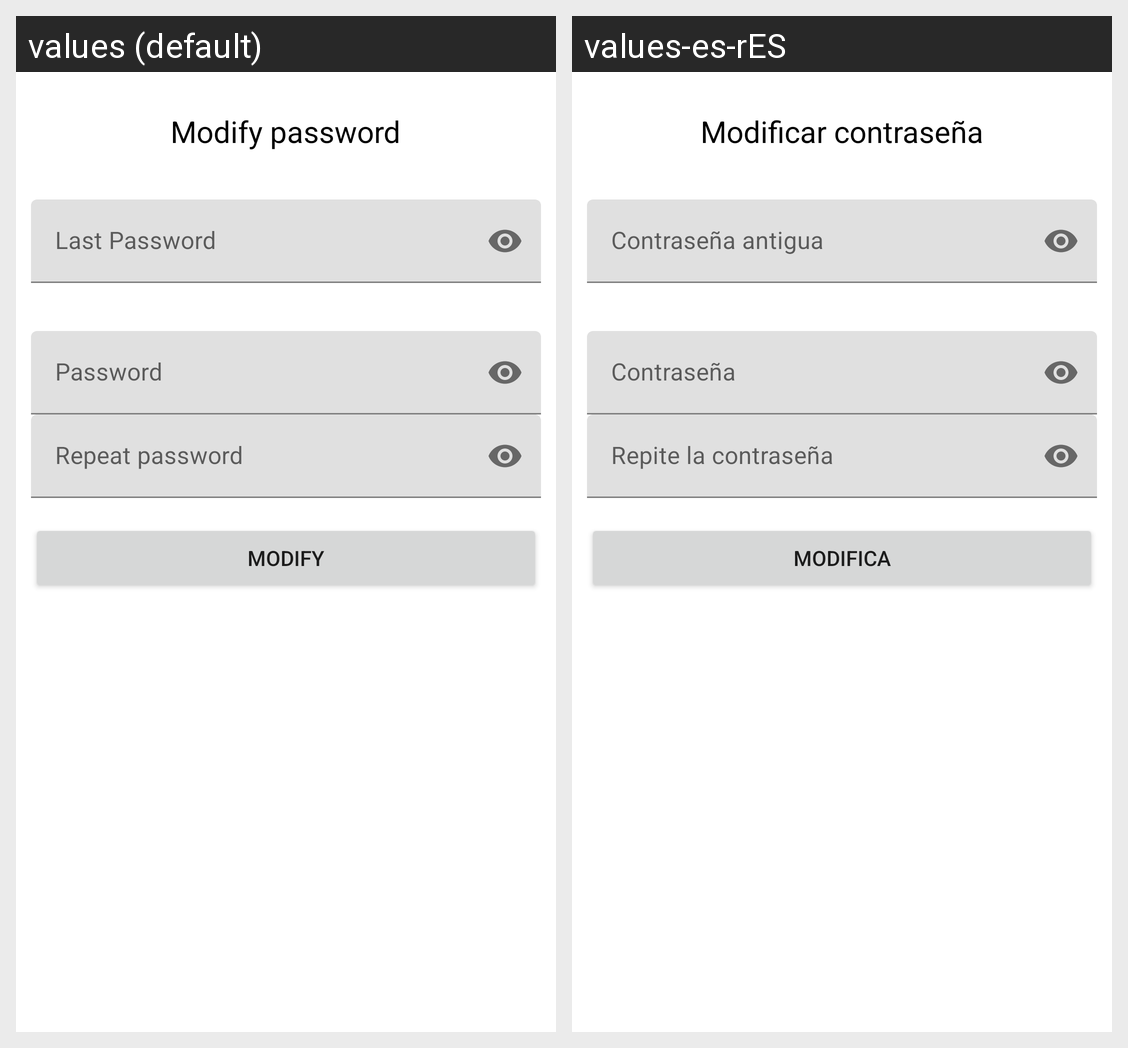

Here is an Android app screen in its default locale and in the app's own translations. Write out the translated-string differences for the strings that appear on this screen.
Android screen res/layout/activity_form_new_pswd.xml rendered under 2 locales, left to right: values (default), values-es-rES. Device: Nexus 5 (rendered at 1080×1920; each locale shown at half size, 540×960, under a caption strip naming it); theme Theme.BCNet_app.
Strings drawn on this screen, with the default value and each locale's value (text and hints the layout hard-codes, and strings that could not be matched under every locale, appear in the picture but are not listed):

ModificarContrassenya
  values: Modify password
  values-es-rES: Modificar contraseña

Modificar
  values: Modify
  values-es-rES: Modifica
